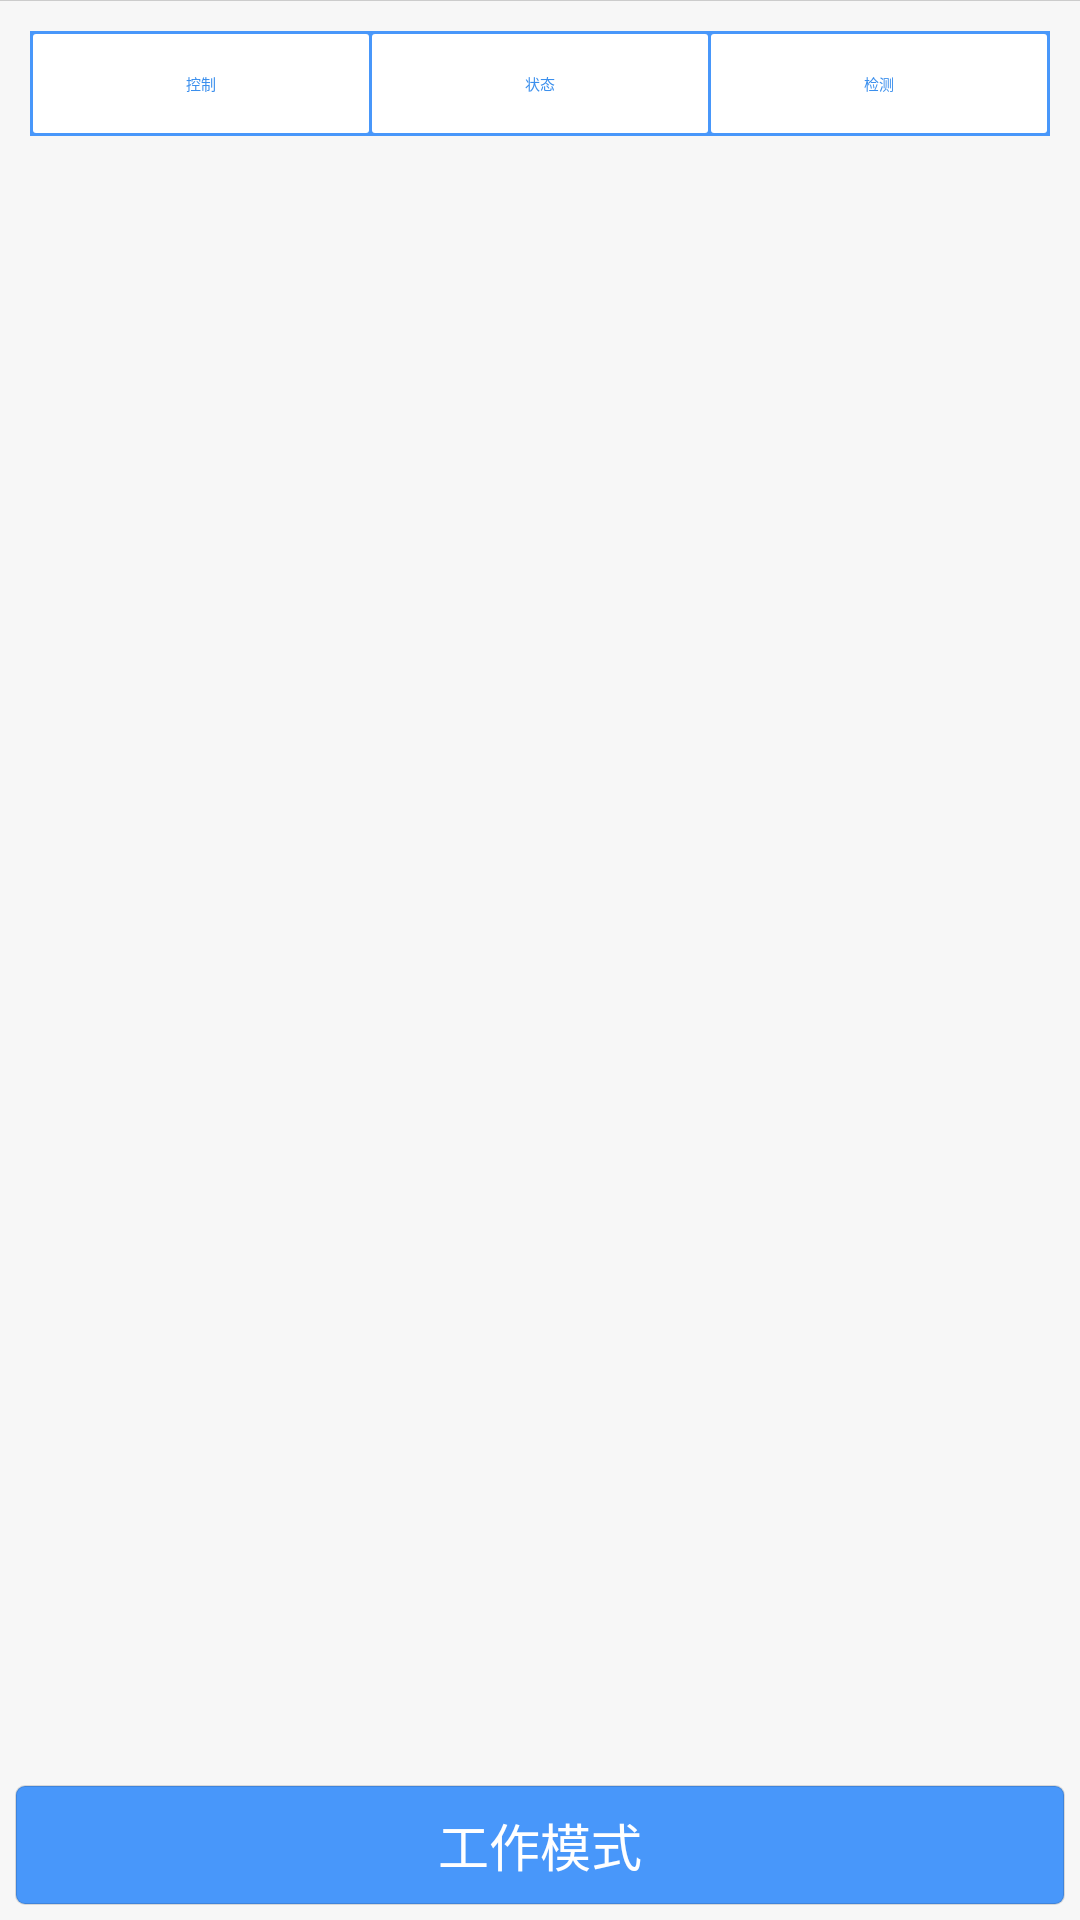

Android layout source for this screen:
<!-- AndroidManifest.xml: application theme AppTheme -->
<!-- res/layout/include_lamp_content.xml -->
<?xml version="1.0" encoding="utf-8"?>
<LinearLayout xmlns:android="http://schemas.android.com/apk/res/android"
    xmlns:app="http://schemas.android.com/apk/res-auto"
    android:layout_width="match_parent"
    android:layout_height="match_parent"
    android:orientation="vertical">

    <LinearLayout
        android:layout_width="match_parent"
        android:layout_height="match_parent"
        android:background="@color/color_cream"
        android:descendantFocusability="blocksDescendants"
        android:orientation="vertical">

        <View
            android:layout_width="fill_parent"
            android:layout_height="1px"
            android:background="@color/color_cccccc" />

        <RadioGroup
            android:id="@+id/rg_map"
            android:layout_width="match_parent"
            android:layout_height="@dimen/dip_35"
            android:layout_alignParentBottom="true"
            android:layout_margin="@dimen/dip_10"
            android:orientation="horizontal"
            android:padding="1dp"
            android:background="@color/c_4897fa">

            <RadioButton
                android:id="@+id/rb_map_control"
                style="@style/MapTab"
                android:text="@string/map_control" />

            <RadioButton
                android:id="@+id/rb_map_status"
                style="@style/MapTab"
                android:layout_marginLeft="1dp"
                android:text="@string/map_status" />

            <RadioButton
                android:id="@+id/rb_map_check"
                style="@style/MapTab"
                android:layout_marginLeft="1dp"
                android:text="@string/map_check" />

        </RadioGroup>


        <FrameLayout
            android:id="@+id/fl_map_detail"
            android:layout_width="match_parent"
            android:layout_height="0dp"
            android:layout_weight="1" />

        <LinearLayout
            android:id="@+id/ll_work_model"
            android:layout_width="match_parent"
            android:layout_height="@dimen/dip_40"
            android:layout_gravity="center_horizontal|bottom"
            android:layout_marginBottom="5dp"
            android:layout_marginLeft="5dp"
            android:layout_marginRight="5dp"
            android:layout_marginTop="5dp"
            android:background="@drawable/selector_btn_blue_line"
            android:gravity="center"
            android:orientation="horizontal">

            <TextView
                android:layout_width="wrap_content"
                android:layout_height="wrap_content"
                android:layout_gravity="center"
                android:gravity="center"
                android:text="@string/work_model"
                android:textColor="@color/color_ffffff"
                android:textSize="17sp" />
        </LinearLayout>

    </LinearLayout>

</LinearLayout>
<!-- resources referenced by this layout -->
<resources>
  <color name="c_4897fa">#4897fa</color>
  <color name="color_cccccc">#cccccc</color>
  <color name="color_cream">#f7f7f7</color>
  <color name="color_ffffff">#FFFFFF</color>
  <dimen name="dip_10">10dp</dimen>
  <dimen name="dip_35">35dp</dimen>
  <dimen name="dip_40">40dp</dimen>
  <string name="map_check">检测</string>
  <string name="map_control">控制</string>
  <string name="map_status">状态</string>
  <string name="work_model">工作模式</string>
  <style name="MapTab">
          <item name="android:layout_width">0dp</item>
          <item name="android:layout_height">match_parent</item>
          <item name="android:layout_weight">1</item>
          <item name="android:button">@null</item>
          <item name="android:gravity">center</item>
          <item name="android:textColor">@drawable/map_tab_text_selector</item>
          <item name="android:background">@drawable/map_tab_item_selector</item>
          <item name="android:drawablePadding">2dp</item>
      </style>
  <style name="AppTheme" parent="AppBaseTheme">
          <item name="android:windowTitleSize">50dip</item>
          <item name="android:windowActionBar">false</item>
          <item name="android:windowContentOverlay">@null</item>
          <item name="android:actionBarItemBackground">@null</item>
          <item name="android:windowBackground">@color/white</item>
      </style>
  <!-- drawable shape_btn_blue_line_bg_pressed (drawable) -->
  <?xml version="1.0" encoding="utf-8"?>
  <shape xmlns:android="http://schemas.android.com/apk/res/android"
      android:shape="rectangle" >
  
      
      <corners android:radius="3dp" />
      
      <solid android:color="@color/blue_dark" />
      
      <stroke
          android:width="0.5dp"
          android:color="@color/translucent" />
  
  </shape>
  <color name="etcp_half_gray_text">#999999</color>
  <color name="translucent">#20000000</color>
  <!-- drawable shape_btn_blue_line_bg_normal (drawable) -->
  <?xml version="1.0" encoding="utf-8"?>
  <shape xmlns:android="http://schemas.android.com/apk/res/android"
      android:shape="rectangle" >
  
      
      <corners android:radius="3dp" />
      
      <solid android:color="@color/blue" />
      
      <stroke
          android:width="0.5dp"
          android:color="@color/translucent" />
  
  </shape>
  <!-- drawable map_tab_text_selector (drawable) -->
  <?xml version="1.0" encoding="utf-8"?>
  <selector xmlns:android="http://schemas.android.com/apk/res/android">
      <item android:color="@color/color_ffffff" android:state_pressed="true" />
      <item android:color="@color/color_ffffff" android:state_focused="true" />
      <item android:color="@color/color_ffffff" android:state_checked="true" />
      <item android:color="@color/c_3b8fed" />
  </selector>
  <!-- drawable map_tab_item_selector (drawable) -->
  <?xml version="1.0" encoding="utf-8"?>
  <selector xmlns:android="http://schemas.android.com/apk/res/android">
      <item android:drawable="@drawable/shape_rb_bg_pressed" android:state_pressed="true" />
      <item android:drawable="@drawable/shape_rb_bg_pressed" android:state_focused="true" />
      <item android:drawable="@drawable/shape_rb_bg_pressed" android:state_checked="true" />
      <item android:drawable="@drawable/shape_rb_bg_normal" />
  </selector>
  <color name="white">#ffffffff</color>
  <color name="blue_dark">#3C4B5F</color>
  <color name="blue">#4897fa</color>
  <color name="c_3b8fed">#3b8fed</color>
  <!-- drawable shape_rb_bg_pressed (drawable) -->
  <?xml version="1.0" encoding="utf-8"?>
  <shape xmlns:android="http://schemas.android.com/apk/res/android"
      android:shape="rectangle" >
  
      
      <corners android:radius="1dp" />
      
      <solid android:color="@color/c_4897fa" />
      
      
          
          
  
  </shape>
  <!-- drawable shape_rb_bg_normal (drawable) -->
  <?xml version="1.0" encoding="utf-8"?>
  <shape xmlns:android="http://schemas.android.com/apk/res/android"
      android:shape="rectangle" >
  
      
      <corners android:radius="1dp" />
      
      <solid android:color="@color/white" />
      
      
          
          
  
  </shape>
</resources>
